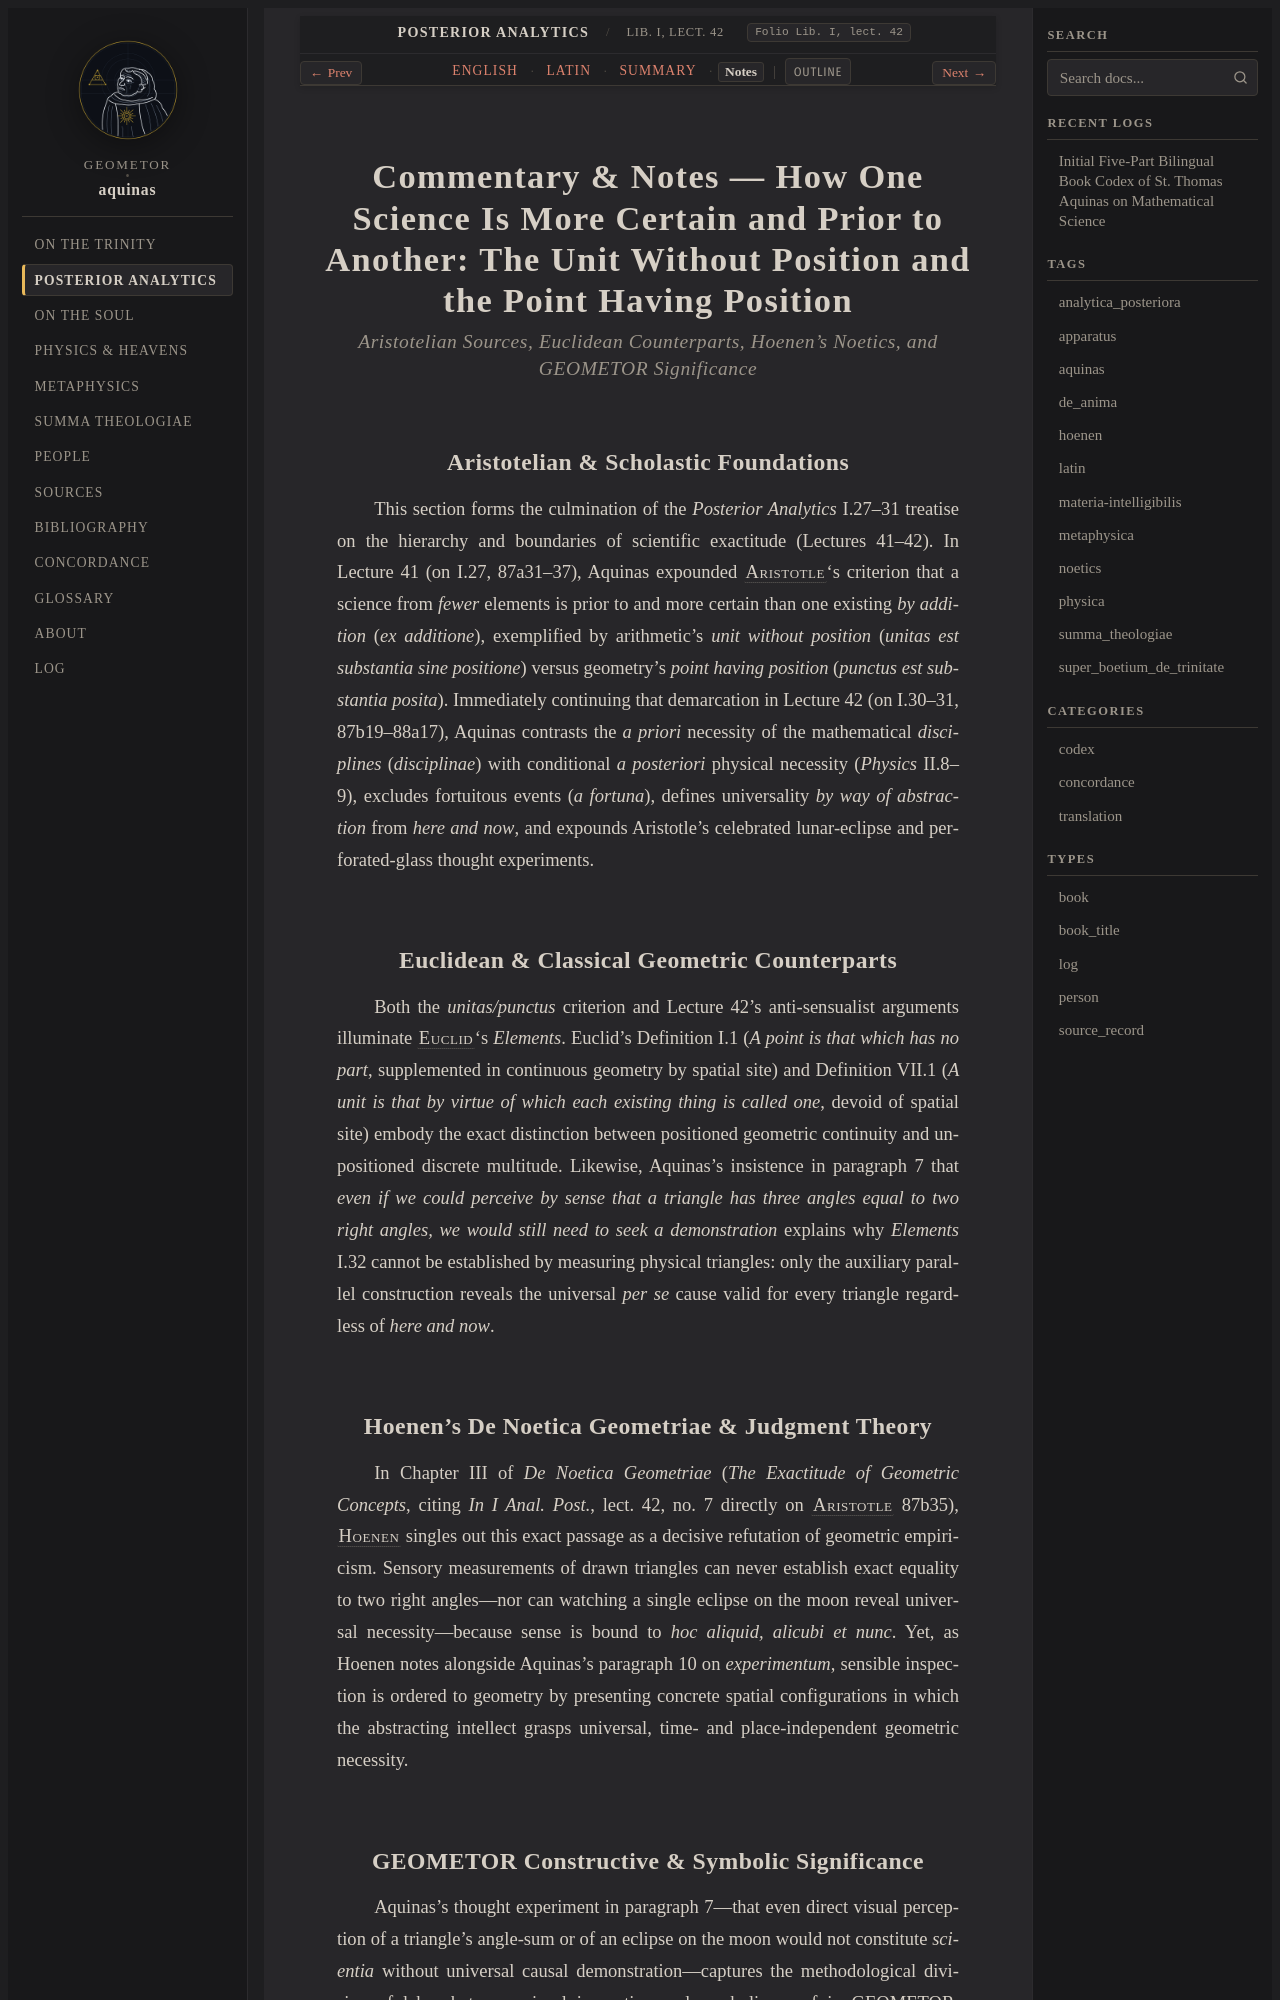

repository: geometor/aquinas · page: analytica_posteriora/lect_10/notes.html · generator: sphinx

:order: 10
:canonical_id: Lib. I, lect. 42
:folio: Lib. I, lect. 42
:title: Commentary & Notes — How One Science Is More Certain and Prior to Another: The Unit Without Position and the Point Having Position
:tracks: English: index | Latin: la | Summary: summary | Notes: notes

.. _analytica_posteriora-lect_10-notes:
.. _analytica_posteriora-s10-notes:
.. _pars-2-s10-notes:

Commentary & Notes — How One Science Is More Certain and Prior to Another: The Unit Without Position and the Point Having Position
==================================================================================================================================

.. rubric:: *Aristotelian Sources, Euclidean Counterparts, Hoenen's Noetics, and GEOMETOR Significance*

Aristotelian & Scholastic Foundations
-------------------------------------

This section forms the culmination of the *Posterior Analytics* I.27–31 treatise on the hierarchy and boundaries of scientific exactitude (Lectures 41–42). In Lecture 41 (on I.27, 87a31–37), Aquinas expounded :person:`Aristotle <aristotle>`\ 's criterion that a science from *fewer* elements is prior to and more certain than one existing *by addition* (*ex additione*), exemplified by arithmetic's *unit without position* (*unitas est substantia sine positione*) versus geometry's *point having position* (*punctus est substantia posita*). Immediately continuing that demarcation in Lecture 42 (on I.30–31, 87b19–88a17), Aquinas contrasts the *a priori* necessity of the mathematical *disciplines* (*disciplinae*) with conditional *a posteriori* physical necessity (*Physics* II.8–9), excludes fortuitous events (*a fortuna*), defines universality *by way of abstraction* from *here and now*, and expounds Aristotle's celebrated lunar-eclipse and perforated-glass thought experiments.

Euclidean & Classical Geometric Counterparts
--------------------------------------------

Both the *unitas/punctus* criterion and Lecture 42's anti-sensualist arguments illuminate :person:`Euclid <euclid>`\ 's *Elements*. Euclid's Definition I.1 (*A point is that which has no part*, supplemented in continuous geometry by spatial site) and Definition VII.1 (*A unit is that by virtue of which each existing thing is called one*, devoid of spatial site) embody the exact distinction between positioned geometric continuity and unpositioned discrete multitude. Likewise, Aquinas's insistence in paragraph 7 that *even if we could perceive by sense that a triangle has three angles equal to two right angles, we would still need to seek a demonstration* explains why *Elements* I.32 cannot be established by measuring physical triangles: only the auxiliary parallel construction reveals the universal *per se* cause valid for every triangle regardless of *here and now*.
